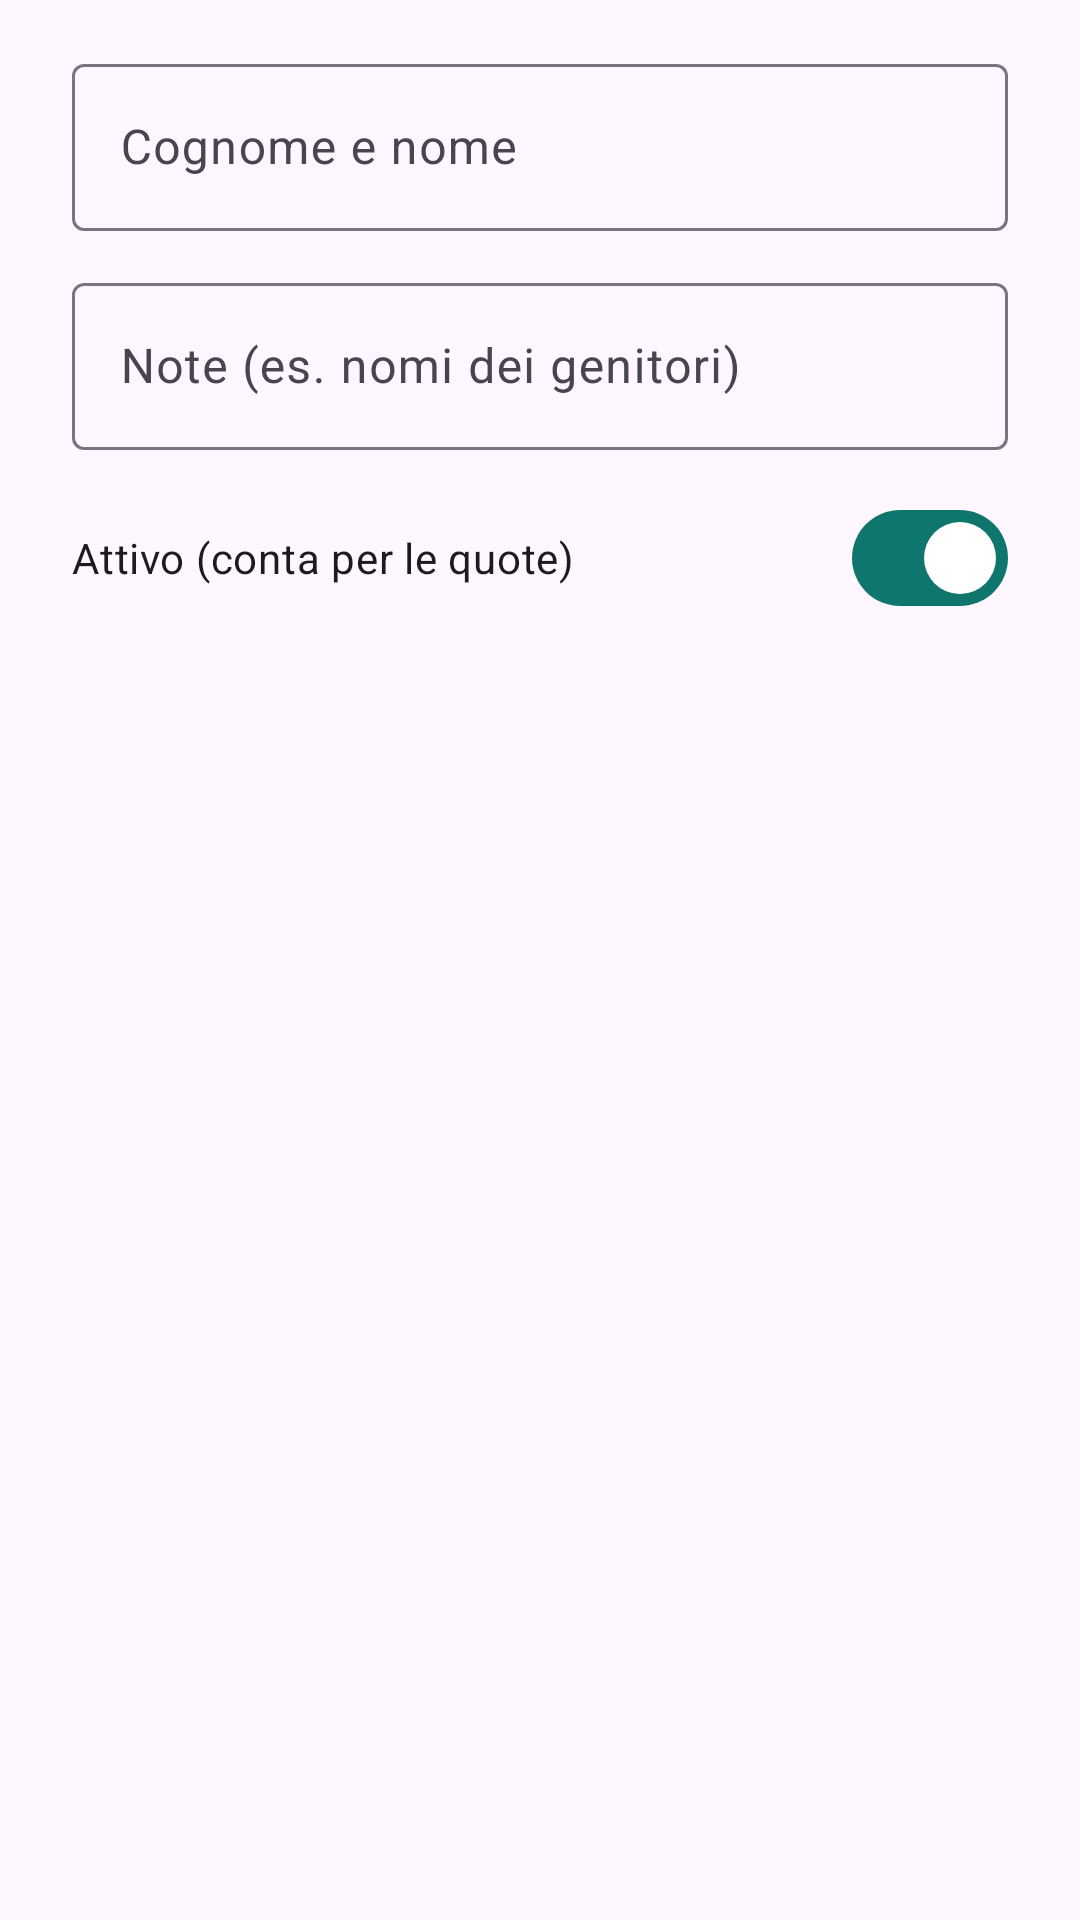

This screen was rendered from an Android layout file. Write that file and the resources it references.
<!-- AndroidManifest.xml: application theme Theme.Fondocassa -->
<!-- res/layout/dialog_alunno.xml -->
<?xml version="1.0" encoding="utf-8"?>
<LinearLayout xmlns:android="http://schemas.android.com/apk/res/android" xmlns:app="http://schemas.android.com/apk/res-auto"
    android:layout_width="match_parent"
    android:layout_height="wrap_content"
    android:orientation="vertical"
    android:paddingHorizontal="24dp"
    android:paddingTop="16dp">

        <com.google.android.material.textfield.TextInputLayout
            android:id="@+id/layout_nome"
            style="?attr/textInputOutlinedStyle"
            android:layout_width="match_parent"
            android:layout_height="wrap_content"
            android:layout_marginBottom="12dp"
            android:hint="@string/alunno_nome">

            <com.google.android.material.textfield.TextInputEditText
                android:id="@+id/campo_nome"
                android:layout_width="match_parent"
                android:layout_height="wrap_content"
                android:inputType="textPersonName|textCapWords" />
        </com.google.android.material.textfield.TextInputLayout>
    <com.google.android.material.textfield.TextInputLayout
        style="?attr/textInputOutlinedStyle"
        android:layout_width="match_parent"
        android:layout_height="wrap_content"
        android:layout_marginBottom="12dp"
        android:hint="@string/alunno_note">

        <com.google.android.material.textfield.TextInputEditText
            android:id="@+id/campo_note"
            android:layout_width="match_parent"
            android:layout_height="wrap_content"
            android:inputType="textCapSentences|textMultiLine" />
    </com.google.android.material.textfield.TextInputLayout>

    <com.google.android.material.materialswitch.MaterialSwitch
        android:id="@+id/attivo"
        android:layout_width="match_parent"
        android:layout_height="wrap_content"
        android:checked="true"
        android:text="@string/alunno_attivo" />
</LinearLayout>
<!-- resources referenced by this layout -->
<resources>
  <string name="alunno_attivo">Attivo (conta per le quote)</string>
  <string name="alunno_nome">Cognome e nome</string>
  <string name="alunno_note">Note (es. nomi dei genitori)</string>
  <style name="Theme.Fondocassa" parent="Theme.Material3.DayNight.NoActionBar">
          <item name="colorPrimary">@color/verde</item>
          <item name="colorOnPrimary">@android:color/white</item>
          <item name="colorSecondary">@color/verde</item>
      </style>
  <color name="verde">#0F766E</color>
</resources>
